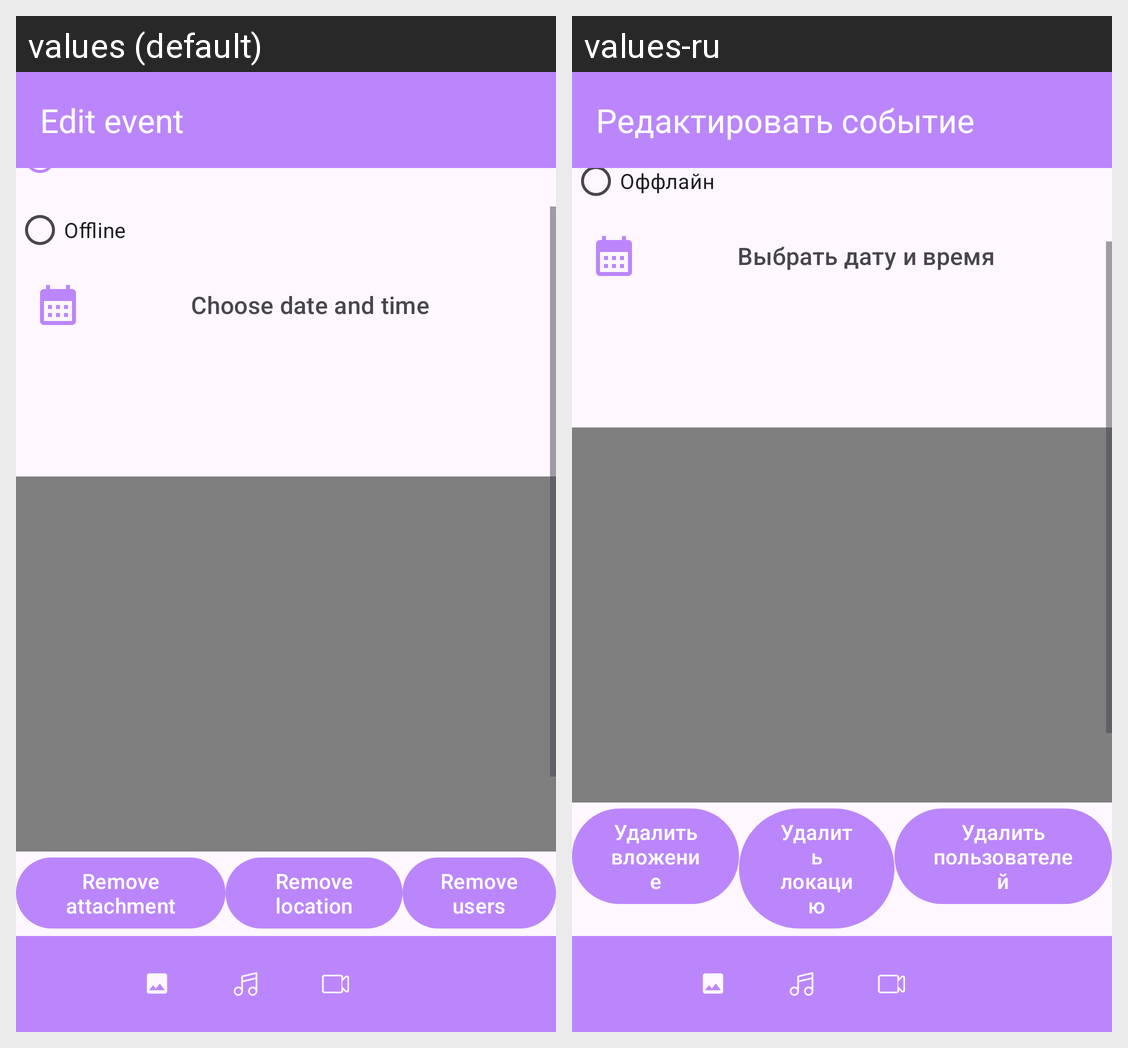

The same Android screen rendered under two of its app's locales, left to right. List the strings drawn on it with the default value and each locale's translation.
Android screen res/layout/fragment_edit_event.xml rendered under 2 locales, left to right: values (default), values-ru. Device: Nexus 5 (rendered at 1080×1920; each locale shown at half size, 540×960, under a caption strip naming it); theme Theme.Diploma.
Strings drawn on this screen, with the default value and each locale's value (text and hints the layout hard-codes, and strings that could not be matched under every locale, appear in the picture but are not listed):

edit_event
  values: Edit event
  values-ru: Редактировать событие

offline
  values: Offline
  values-ru: Оффлайн

choose_date_and_time
  values: Choose date and time
  values-ru: Выбрать дату и время

remove_attachment
  values: Remove attachment
  values-ru: Удалить вложение

remove_location
  values: Remove location
  values-ru: Удалить локацию

remove_users
  values: Remove users
  values-ru: Удалить пользователей
